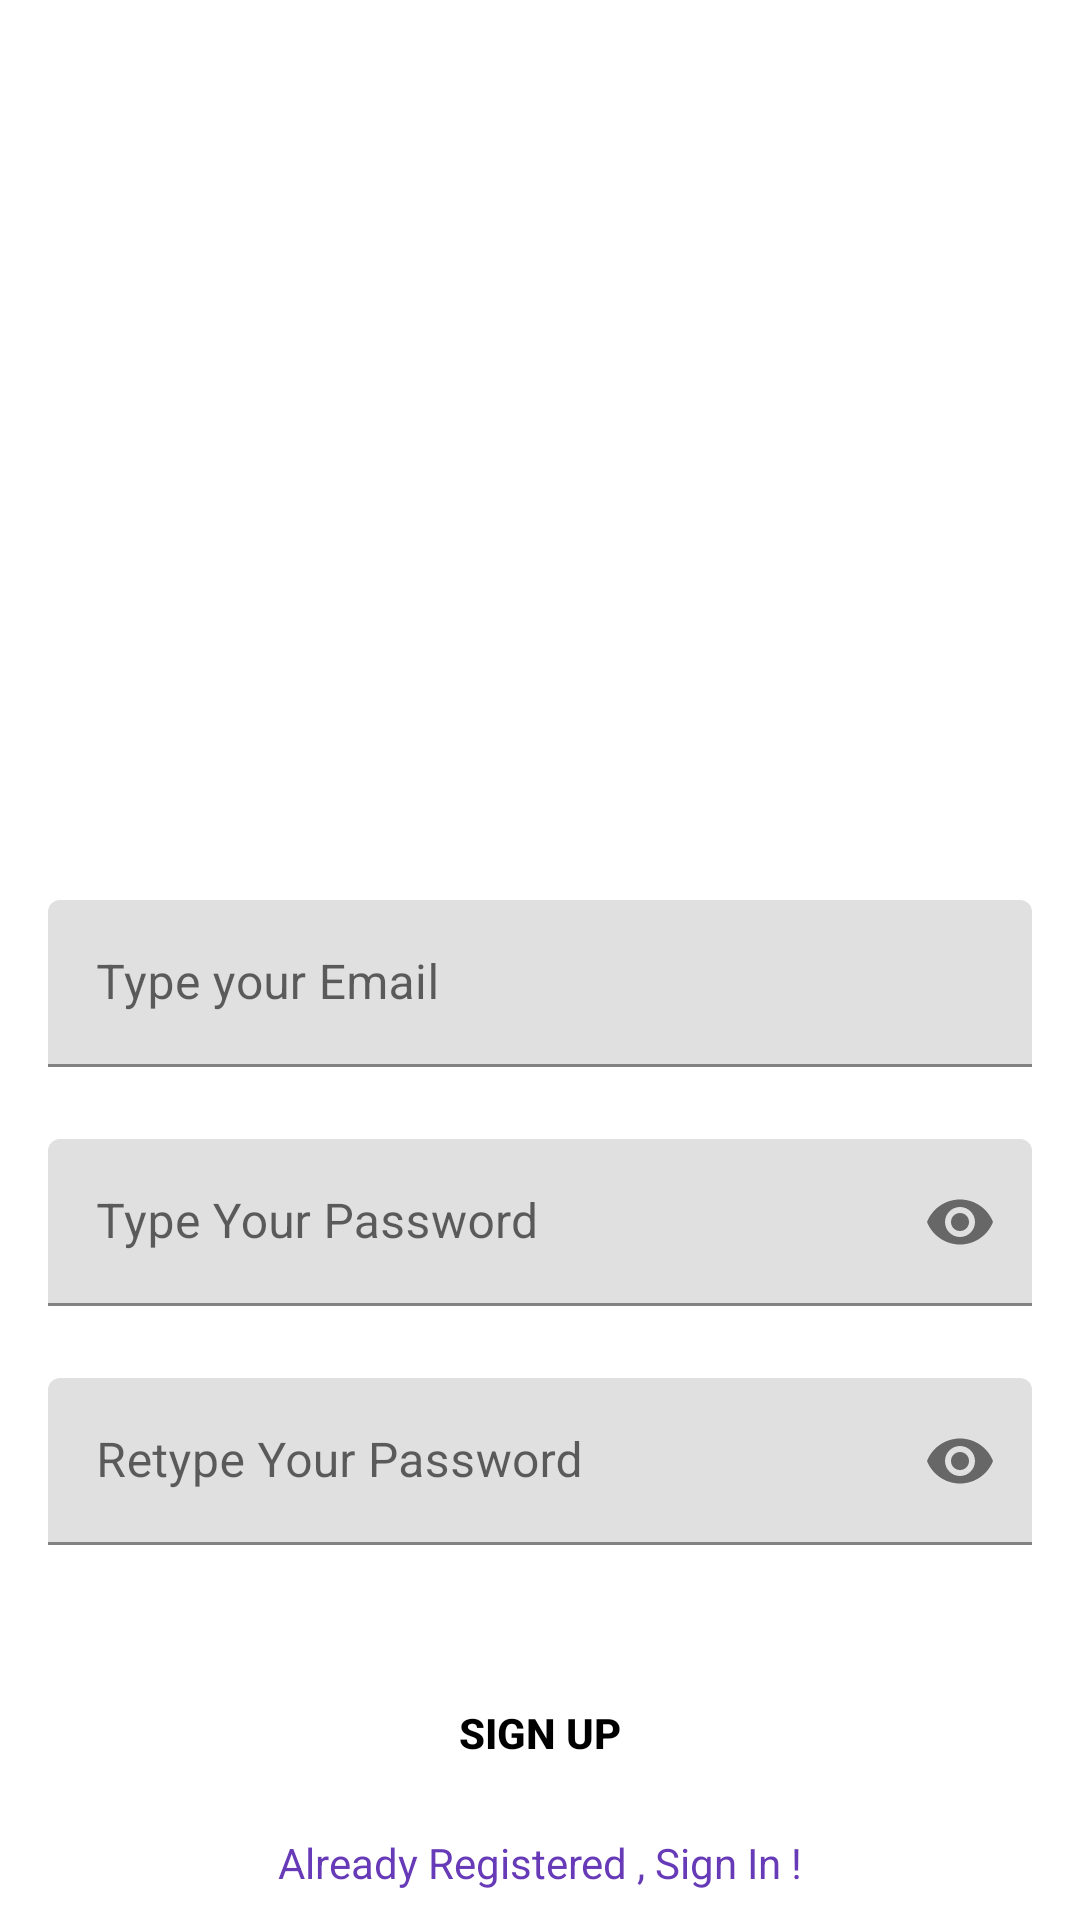

Android layout source for this screen:
<!-- AndroidManifest.xml: activity theme Theme.MaterialComponents.DayNight.NoActionBar -->
<!-- res/layout/activity_sign_up.xml -->
<?xml version="1.0" encoding="utf-8"?>
<androidx.constraintlayout.widget.ConstraintLayout xmlns:android="http://schemas.android.com/apk/res/android"
    xmlns:app="http://schemas.android.com/apk/res-auto"
    xmlns:tools="http://schemas.android.com/tools"
    android:layout_width="match_parent"
    android:layout_height="match_parent"
    tools:context=".SignUpActivity">


    <com.google.android.material.textfield.TextInputLayout
        android:id="@+id/emailLayout"
        android:layout_width="match_parent"
        android:layout_height="wrap_content"
        android:layout_marginHorizontal="16dp"
        android:layout_marginTop="300dp"
        app:layout_constraintEnd_toEndOf="parent"
        app:layout_constraintHorizontal_bias="0.5"
        app:layout_constraintStart_toStartOf="parent"
        app:layout_constraintTop_toTopOf="parent">

        <com.google.android.material.textfield.TextInputEditText
            android:id="@+id/emailEt"

            android:layout_width="match_parent"
            android:layout_height="wrap_content"
            android:hint="Type your Email"
            android:inputType="textEmailAddress" />
    </com.google.android.material.textfield.TextInputLayout>

    <com.google.android.material.textfield.TextInputLayout
        android:id="@+id/passwordLayout"

        android:layout_width="match_parent"
        android:layout_height="wrap_content"
        android:layout_marginHorizontal="16dp"
        android:layout_marginTop="24dp"
        app:layout_constraintEnd_toEndOf="parent"
        app:layout_constraintHorizontal_bias="0.5"
        app:layout_constraintStart_toStartOf="parent"
        app:layout_constraintTop_toBottomOf="@id/emailLayout"
        app:passwordToggleEnabled="true">

        <com.google.android.material.textfield.TextInputEditText
            android:id="@+id/passET"
            android:layout_width="match_parent"
            android:layout_height="wrap_content"
            android:hint="Type Your Password"
            android:inputType="textPassword" />
    </com.google.android.material.textfield.TextInputLayout>

    <com.google.android.material.textfield.TextInputLayout
        android:id="@+id/confirmPasswordLayout"

        android:layout_width="match_parent"
        android:layout_height="wrap_content"
        android:layout_marginHorizontal="16dp"
        android:layout_marginTop="24dp"
        app:layout_constraintEnd_toEndOf="parent"
        app:layout_constraintHorizontal_bias="0.5"
        app:layout_constraintStart_toStartOf="parent"
        app:layout_constraintTop_toBottomOf="@id/passwordLayout"
        app:passwordToggleEnabled="true">

        <com.google.android.material.textfield.TextInputEditText
            android:id="@+id/confirmPassEt"
            android:layout_width="match_parent"
            android:layout_height="wrap_content"
            android:hint="Retype Your Password"
            android:inputType="textPassword" />
    </com.google.android.material.textfield.TextInputLayout>

    <androidx.appcompat.widget.AppCompatButton
        android:id="@+id/button"
        android:layout_width="0dp"
        android:layout_height="wrap_content"
        android:layout_marginHorizontal="16dp"
        android:background="@drawable/bgb"
        android:text="Sign Up"
        android:textColor="@color/black"
        android:textStyle="bold"
        app:layout_constraintBottom_toBottomOf="parent"
        app:layout_constraintEnd_toEndOf="parent"
        app:layout_constraintHorizontal_bias="0.5"
        app:layout_constraintStart_toStartOf="parent"
        app:layout_constraintTop_toBottomOf="@+id/confirmPasswordLayout" />

    <TextView
        android:id="@+id/textView"
        android:layout_width="wrap_content"
        android:layout_height="wrap_content"
        android:text="Already Registered , Sign In !"
        android:textColor="#673AB7"
        app:layout_constraintBottom_toBottomOf="parent"
        app:layout_constraintEnd_toEndOf="parent"
        app:layout_constraintHorizontal_bias="0.5"
        app:layout_constraintStart_toStartOf="parent"
        app:layout_constraintTop_toBottomOf="@+id/button" />


</androidx.constraintlayout.widget.ConstraintLayout>
<!-- resources referenced by this layout -->
<resources>

  <!-- not gathered from this repository: default colours our renderer supplied (Android Studio template values) -->
  <color name="black">#FF000000</color>
</resources>
